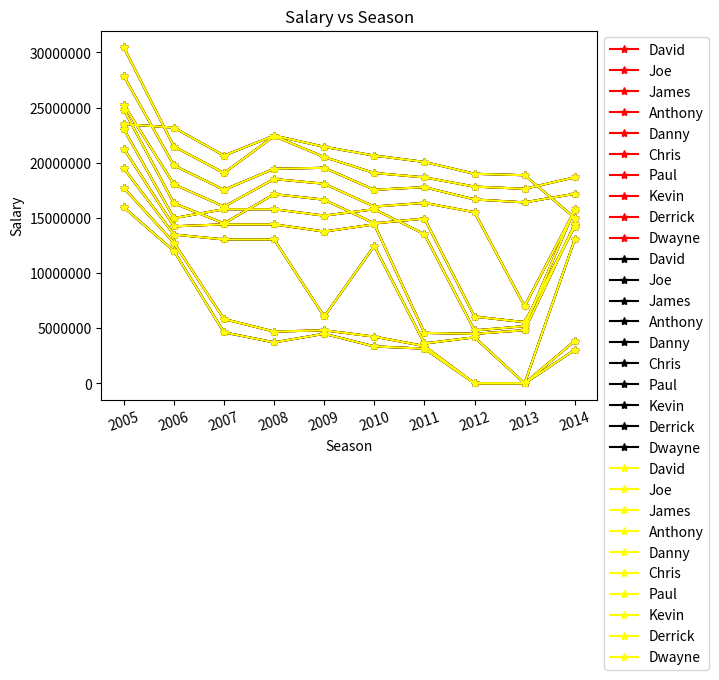

Write the Python code that produced this figure. (Note: this script raises an exception after producing the figure.)
import numpy as np
import matplotlib.pyplot as plt

#FootBallGameData
#Instructions for this dataset:
# Simply copy ALL the lines in this script by pressing 
# CTRL+A on Windows 
# Once you have executed the commands the following objects
# will be created:
# Matrices:
# - Salary
# - Games
# - MinutesPlayed
# - FieldGoals
# - FieldGoalAttempts
# - Points
# Lists:
# - Players
# - Seasons
# Dictionaries:
# - Sdict
# - Pdict

#Comments:
#Seasons are labeled based on the first year in the season
#E.g. the 2012-2013 season is preseneted as simply 2012


#Import numpy
import numpy as np

#Seasons
Seasons = ["2005","2006","2007","2008","2009","2010","2011","2012","2013","2014"]
Sdict = {"2005":0,"2006":1,"2007":2,"2008":3,"2009":4,"2010":5,"2011":6,"2012":7,"2013":8,"2014":9}

#Players
Players = ["David","Joe","James","Anthony","Danny","Chris","Paul","Kevin","Derrick","Dwayne"]
Pdict = {"David":0,"Joe":1,"James":2,"Anthony":3,"Danny":4,"Chris":5,"Paul":6,"Kevin":7,"Derrick":8,"Dwayne":9}

#Salaries
David_Salary = [15946875,17718750,19490625,21262500,23034375,24806250,25244493,27849149,30453805,23500000]
Joe_Salary = [12000000,12744189,13488377,14232567,14976754,16324500,18038573,19752645,21466718,23180790]
James_Salary = [4621800,5828090,13041250,14410581,15779912,14500000,16022500,17545000,19067500,20644400]
Anthony_Salary = [3713640,4694041,13041250,14410581,15779912,17149243,18518574,19450000,22407474,22458000]
Danny_Salary = [4493160,4806720,6061274,13758000,15202590,16647180,18091770,19536360,20513178,21436271]
Chris_Salary = [3348000,4235220,12455000,14410581,15779912,14500000,16022500,17545000,19067500,20644400]
Paul_Salary = [3144240,3380160,3615960,4574189,13520500,14940153,16359805,17779458,18668431,20068563]
Kevin_Salary = [0,0,4171200,4484040,4796880,6053663,15506632,16669630,17832627,18995624]
Derrick_Salary = [0,0,0,4822800,5184480,5546160,6993708,16402500,17632688,18862875]
Dwayne_Salary = [3031920,3841443,13041250,14410581,15779912,14200000,15691000,17182000,18673000,15000000]
#Matrix
Salary = np.array([David_Salary, Joe_Salary, James_Salary, Anthony_Salary, Danny_Salary, Chris_Salary, Paul_Salary, Kevin_Salary, Derrick_Salary, Dwayne_Salary])

#Games 
David_G = [80,77,82,82,73,82,58,78,6,35]
Joe_G = [82,57,82,79,76,72,60,72,79,80]
James_G = [79,78,75,81,76,79,62,76,77,69]
Anthony_G = [80,65,77,66,69,77,55,67,77,40]
Danny_G = [82,82,82,79,82,78,54,76,71,41]
Chris_G = [70,69,67,77,70,77,57,74,79,44]
Paul_G = [78,64,80,78,45,80,60,70,62,82]
Kevin_G = [35,35,80,74,82,78,66,81,81,27]
Derrick_G = [40,40,40,81,78,81,39,0,10,51]
Dwayne_G = [75,51,51,79,77,76,49,69,54,62]
#Matrix
Games = np.array([David_G, Joe_G, James_G, Anthony_G, Danny_G, Chris_G, Paul_G, Kevin_G, Derrick_G, Dwayne_G])

#Minutes Played
David_MP = [3277,3140,3192,2960,2835,2779,2232,3013,177,1207]
Joe_MP = [3340,2359,3343,3124,2886,2554,2127,2642,2575,2791]
James_MP = [3361,3190,3027,3054,2966,3063,2326,2877,2902,2493]
Anthony_MP = [2941,2486,2806,2277,2634,2751,1876,2482,2982,1428]
Danny_MP = [3021,3023,3088,2821,2843,2935,2070,2722,2396,1223]
Chris_MP = [2751,2658,2425,2928,2526,2795,2007,2454,2531,1556]
Paul_MP = [2808,2353,3006,3002,1712,2880,2181,2335,2171,2857]
Kevin_MP = [1255,1255,2768,2885,3239,3038,2546,3119,3122,913]
Derrick_MP = [1168,1168,1168,3000,2871,3026,1375,0,311,1530]
Dwayne_MP = [2892,1931,1954,3048,2792,2823,1625,2391,1775,1971]
#Matrix
MinutesPlayed = np.array([David_MP, Joe_MP, James_MP, Anthony_MP, Danny_MP, Chris_MP, Paul_MP, Kevin_MP, Derrick_MP, Dwayne_MP])

#Field Goals
David_FG = [978,813,775,800,716,740,574,738,31,266]
Joe_FG = [632,536,647,620,635,514,423,445,462,446]
James_FG = [875,772,794,789,768,758,621,765,767,624]
Anthony_FG = [756,691,728,535,688,684,441,669,743,358]
Danny_FG = [468,526,583,560,510,619,416,470,473,251]
Chris_FG = [549,543,507,615,600,524,393,485,492,343]
Paul_FG = [407,381,630,631,314,430,425,412,406,568]
Kevin_FG = [306,306,587,661,794,711,643,731,849,238]
Derrick_FG = [208,208,208,574,672,711,302,0,58,338]
Dwayne_FG = [699,472,439,854,719,692,416,569,415,509]
#Matrix
FieldGoals  = np.array([David_FG, Joe_FG, James_FG, Anthony_FG, Danny_FG, Chris_FG, Paul_FG, Kevin_FG, Derrick_FG, Dwayne_FG])

#Field Goal Attempts
David_FGA = [2173,1757,1690,1712,1569,1639,1336,1595,73,713]
Joe_FGA = [1395,1139,1497,1420,1386,1161,931,1052,1018,1025]
James_FGA = [1823,1621,1642,1613,1528,1485,1169,1354,1353,1279]
Anthony_FGA = [1572,1453,1481,1207,1502,1503,1025,1489,1643,806]
Danny_FGA = [881,873,974,979,834,1044,726,813,800,423]
Chris_FGA = [1087,1094,1027,1263,1158,1056,807,907,953,745]
Paul_FGA = [947,871,1291,1255,637,928,890,856,870,1170]
Kevin_FGA = [647,647,1366,1390,1668,1538,1297,1433,1688,467]
Derrick_FGA = [436,436,436,1208,1373,1597,695,0,164,835]
Dwayne_FGA = [1413,962,937,1739,1511,1384,837,1093,761,1084]
#Matrix
FieldGoalAttempts = np.array([David_FGA, Joe_FGA, James_FGA, Anthony_FGA, Danny_FGA, Chris_FGA, Paul_FGA, Kevin_FGA, Derrick_FGA, Dwayne_FGA])

#Points
David_PTS = [2832,2430,2323,2201,1970,2078,1616,2133,83,782]
Joe_PTS = [1653,1426,1779,1688,1619,1312,1129,1170,1245,1154]
James_PTS = [2478,2132,2250,2304,2258,2111,1683,2036,2089,1743]
Anthony_PTS = [2122,1881,1978,1504,1943,1970,1245,1920,2112,966]
Danny_PTS = [1292,1443,1695,1624,1503,1784,1113,1296,1297,646]
Chris_PTS = [1572,1561,1496,1746,1678,1438,1025,1232,1281,928]
Paul_PTS = [1258,1104,1684,1781,841,1268,1189,1186,1185,1564]
Kevin_PTS = [903,903,1624,1871,2472,2161,1850,2280,2593,686]
Derrick_PTS = [597,597,597,1361,1619,2026,852,0,159,904]
Dwayne_PTS = [2040,1397,1254,2386,2045,1941,1082,1463,1028,1331]
#Matrix
Points = np.array([David_PTS, Joe_PTS, James_PTS, Anthony_PTS, Danny_PTS, Chris_PTS, Paul_PTS, Kevin_PTS, Derrick_PTS, Dwayne_PTS])             
#FootBallGameData
#Instructions for this dataset:
# Simply copy ALL the lines in this script by pressing 
# CTRL+A on Windows 
# Once you have executed the commands the following objects
# will be created:
# Matrices:
# - Salary
# - Games
# - MinutesPlayed
# - FieldGoals
# - FieldGoalAttempts
# - Points
# Lists:
# - Players
# - Seasons
# Dictionaries:
# - Sdict
# - Pdict

#Comments:
#Seasons are labeled based on the first year in the season
#E.g. the 2012-2013 season is preseneted as simply 2012


#Import numpy
import numpy as np

#Seasons
Seasons = ["2005","2006","2007","2008","2009","2010","2011","2012","2013","2014"]
Sdict = {"2005":0,"2006":1,"2007":2,"2008":3,"2009":4,"2010":5,"2011":6,"2012":7,"2013":8,"2014":9}

#Players
Players = ["David","Joe","James","Anthony","Danny","Chris","Paul","Kevin","Derrick","Dwayne"]
Pdict = {"David":0,"Joe":1,"James":2,"Anthony":3,"Danny":4,"Chris":5,"Paul":6,"Kevin":7,"Derrick":8,"Dwayne":9}

#Salaries
David_Salary = [15946875,17718750,19490625,21262500,23034375,24806250,25244493,27849149,30453805,23500000]
Joe_Salary = [12000000,12744189,13488377,14232567,14976754,16324500,18038573,19752645,21466718,23180790]
James_Salary = [4621800,5828090,13041250,14410581,15779912,14500000,16022500,17545000,19067500,20644400]
Anthony_Salary = [3713640,4694041,13041250,14410581,15779912,17149243,18518574,19450000,22407474,22458000]
Danny_Salary = [4493160,4806720,6061274,13758000,15202590,16647180,18091770,19536360,20513178,21436271]
Chris_Salary = [3348000,4235220,12455000,14410581,15779912,14500000,16022500,17545000,19067500,20644400]
Paul_Salary = [3144240,3380160,3615960,4574189,13520500,14940153,16359805,17779458,18668431,20068563]
Kevin_Salary = [0,0,4171200,4484040,4796880,6053663,15506632,16669630,17832627,18995624]
Derrick_Salary = [0,0,0,4822800,5184480,5546160,6993708,16402500,17632688,18862875]
Dwayne_Salary = [3031920,3841443,13041250,14410581,15779912,14200000,15691000,17182000,18673000,15000000]
#Matrix
Salary = np.array([David_Salary, Joe_Salary, James_Salary, Anthony_Salary, Danny_Salary, Chris_Salary, Paul_Salary, Kevin_Salary, Derrick_Salary, Dwayne_Salary])

#Games 
David_G = [80,77,82,82,73,82,58,78,6,35]
Joe_G = [82,57,82,79,76,72,60,72,79,80]
James_G = [79,78,75,81,76,79,62,76,77,69]
Anthony_G = [80,65,77,66,69,77,55,67,77,40]
Danny_G = [82,82,82,79,82,78,54,76,71,41]
Chris_G = [70,69,67,77,70,77,57,74,79,44]
Paul_G = [78,64,80,78,45,80,60,70,62,82]
Kevin_G = [35,35,80,74,82,78,66,81,81,27]
Derrick_G = [40,40,40,81,78,81,39,0,10,51]
Dwayne_G = [75,51,51,79,77,76,49,69,54,62]
#Matrix
Games = np.array([David_G, Joe_G, James_G, Anthony_G, Danny_G, Chris_G, Paul_G, Kevin_G, Derrick_G, Dwayne_G])

#Minutes Played
David_MP = [3277,3140,3192,2960,2835,2779,2232,3013,177,1207]
Joe_MP = [3340,2359,3343,3124,2886,2554,2127,2642,2575,2791]
James_MP = [3361,3190,3027,3054,2966,3063,2326,2877,2902,2493]
Anthony_MP = [2941,2486,2806,2277,2634,2751,1876,2482,2982,1428]
Danny_MP = [3021,3023,3088,2821,2843,2935,2070,2722,2396,1223]
Chris_MP = [2751,2658,2425,2928,2526,2795,2007,2454,2531,1556]
Paul_MP = [2808,2353,3006,3002,1712,2880,2181,2335,2171,2857]
Kevin_MP = [1255,1255,2768,2885,3239,3038,2546,3119,3122,913]
Derrick_MP = [1168,1168,1168,3000,2871,3026,1375,0,311,1530]
Dwayne_MP = [2892,1931,1954,3048,2792,2823,1625,2391,1775,1971]
#Matrix
MinutesPlayed = np.array([David_MP, Joe_MP, James_MP, Anthony_MP, Danny_MP, Chris_MP, Paul_MP, Kevin_MP, Derrick_MP, Dwayne_MP])

#Field Goals
David_FG = [978,813,775,800,716,740,574,738,31,266]
Joe_FG = [632,536,647,620,635,514,423,445,462,446]
James_FG = [875,772,794,789,768,758,621,765,767,624]
Anthony_FG = [756,691,728,535,688,684,441,669,743,358]
Danny_FG = [468,526,583,560,510,619,416,470,473,251]
Chris_FG = [549,543,507,615,600,524,393,485,492,343]
Paul_FG = [407,381,630,631,314,430,425,412,406,568]
Kevin_FG = [306,306,587,661,794,711,643,731,849,238]
Derrick_FG = [208,208,208,574,672,711,302,0,58,338]
Dwayne_FG = [699,472,439,854,719,692,416,569,415,509]
#Matrix
FieldGoals  = np.array([David_FG, Joe_FG, James_FG, Anthony_FG, Danny_FG, Chris_FG, Paul_FG, Kevin_FG, Derrick_FG, Dwayne_FG])

#Field Goal Attempts
David_FGA = [2173,1757,1690,1712,1569,1639,1336,1595,73,713]
Joe_FGA = [1395,1139,1497,1420,1386,1161,931,1052,1018,1025]
James_FGA = [1823,1621,1642,1613,1528,1485,1169,1354,1353,1279]
Anthony_FGA = [1572,1453,1481,1207,1502,1503,1025,1489,1643,806]
Danny_FGA = [881,873,974,979,834,1044,726,813,800,423]
Chris_FGA = [1087,1094,1027,1263,1158,1056,807,907,953,745]
Paul_FGA = [947,871,1291,1255,637,928,890,856,870,1170]
Kevin_FGA = [647,647,1366,1390,1668,1538,1297,1433,1688,467]
Derrick_FGA = [436,436,436,1208,1373,1597,695,0,164,835]
Dwayne_FGA = [1413,962,937,1739,1511,1384,837,1093,761,1084]
#Matrix
FieldGoalAttempts = np.array([David_FGA, Joe_FGA, James_FGA, Anthony_FGA, Danny_FGA, Chris_FGA, Paul_FGA, Kevin_FGA, Derrick_FGA, Dwayne_FGA])

#Points
David_PTS = [2832,2430,2323,2201,1970,2078,1616,2133,83,782]
Joe_PTS = [1653,1426,1779,1688,1619,1312,1129,1170,1245,1154]
James_PTS = [2478,2132,2250,2304,2258,2111,1683,2036,2089,1743]
Anthony_PTS = [2122,1881,1978,1504,1943,1970,1245,1920,2112,966]
Danny_PTS = [1292,1443,1695,1624,1503,1784,1113,1296,1297,646]
Chris_PTS = [1572,1561,1496,1746,1678,1438,1025,1232,1281,928]
Paul_PTS = [1258,1104,1684,1781,841,1268,1189,1186,1185,1564]
Kevin_PTS = [903,903,1624,1871,2472,2161,1850,2280,2593,686]
Derrick_PTS = [597,597,597,1361,1619,2026,852,0,159,904]
Dwayne_PTS = [2040,1397,1254,2386,2045,1941,1082,1463,1028,1331]
#Matrix
Points = np.array([David_PTS, Joe_PTS, James_PTS, Anthony_PTS, Danny_PTS, Chris_PTS, Paul_PTS, Kevin_PTS, Derrick_PTS, Dwayne_PTS])             


# Simple display of data
plt.plot(Salary)
plt.show()

plt.plot(Salary, c='Red', ls="-", marker='*', label=Players)
plt.show()


plt.plot(Salary, c='Black', ls="-", marker='*', label=Players)
plt.plot(Salary, c='Yellow', ls="-", marker='*', label=Players)
plt.ticklabel_format(style='plain')
plt.xticks(list(range(len(Seasons))), Seasons, rotation=19)
plt.xlabel("Season")
plt.ylabel("Salary")
plt.title("Salary vs Season")
plt.legend(bbox_to_anchor=(1,1)) #shift+tab to check parameters
plt.show()


def Analyze(aspect, playersList):
    for p in playersList:
        plt.plot(aspect, ls="--", marker=".", label=playersList)
    plt.ticklabel_format(style="plain")
    plt.xticks(list(range(len(Seasons))), Seasons, rotation=17)
    plt.xlabel("Season")
    plt.title("Salary Vs Season")
    plt.legend(bbox_to_anchor=(1,1)) #shift+tab to check parameters
    plt.show()
    
Analyze(Games, ["James"])
Analyze(Salary, ["James", "David"])
Analyze(FieldGoals, Players)
Analyze(np.nan_to_num(FieldGoals/Games), Players)

#Solution for Dynamic Markers
def Analyze(aspect, playersList):
    markerList = ["o", "p", "d", "h", "s", "D", "H", "p", "d", "*", "."]
    for p in playersList:
        plt.plot(aspect[Pdict[p]], ls="--", marker=markerList[Pdict[p]], label=playersList)
    plt.ticklabel_format(style="plain")
    plt.xticks(list(range(len(Seasons))), Seasons, rotation=17)
    plt.xlabel("Season")
    plt.title("Salary Vs Season")
    plt.legend(bbox_to_anchor=(1,1)) #shift+tab to check parameters
    plt.show()
Analyze(Games, ["James"])
Analyze(Salary, ["James", "David"])
Analyze(FieldGoals, Players)
Analyze(np.nan_to_num(FieldGoals/Games), Players)


#Seasons
Seasons = ["2005","2006","2007","2008","2009","2010","2011","2012","2013","2014"]

#Players
Players = ["David","Joe","James","Anthony","Danny","Chris","Paul","Kevin","Derrick","Dwayne"]

#Free Kicks Vectors
David_FK = [696,667,623,483,439,483,381,525,18,196]
Joe_FK = [261,235,316,299,220,195,158,132,159,141]
James_FK = [601,489,549,594,593,503,387,403,439,375]
Anthony_FK = [573,459,464,371,508,507,295,425,459,189]
Danny_FK = [356,390,529,504,483,546,281,355,349,143]
Chris_FK = [474,463,472,504,470,384,229,241,223,179]
Paul_FK = [394,292,332,455,161,337,260,286,295,289]
Kevin_FK = [209,209,391,452,756,594,431,679,703,146]
Derrick_FK = [146,146,146,197,259,476,194,0,27,152]
Dwayne_FK = [629,432,354,590,534,494,235,308,189,284]

#Create Matrix Free Kicks
FreeKicks = np.array([David_FK, Joe_FK, James_FK, Anthony_FK, Danny_FK, Chris_FK, Paul_FK, Kevin_FK, Derrick_FK, Dwayne_FK])
# delete the vectors/list

#Free Kick Attempts Vectors
David_FKA = [819,768,742,564,541,583,451,626,21,241]
Joe_FKA = [330,314,379,362,269,243,186,161,195,176]
James_FKA = [814,701,771,762,773,663,502,535,585,528]
Anthony_FKA = [709,568,590,468,612,605,367,512,541,237]
Danny_FKA = [598,666,897,849,816,916,572,721,638,271]
Chris_FKA = [581,590,559,617,590,471,279,302,272,232]
Paul_FKA = [465,357,390,524,190,384,302,323,345,321]
Kevin_FKA = [256,256,448,524,840,675,501,750,805,171]
Derrick_FKA = [205,205,205,250,338,555,239,0,32,187]
Dwayne_FKA = [803,535,467,771,702,652,297,425,258,370]

#Create Matrix FreeKickAttempts 
FreeKickAttempts = np.array([David_FKA, Joe_FKA, James_FKA, Anthony_FKA, Danny_FKA, Chris_FKA, Paul_FKA, Kevin_FKA, Derrick_FKA, Dwayne_FKA])

# delete the vectors/list

#Solution for Freekicks
def FootballAnalyze(aspect, playersList, xlabel, title):
    markerList = ["o", "p", "d", "h", "s", "D", "H", "p", "d", "*", "."]
    for p in playersList:
        plt.plot(aspect[Pdict[p]], ls="--", marker=markerList[Pdict[p]], label=playersList)
    plt.ticklabel_format(style="plain")
    plt.xticks(list(range(len(Games))), Seasons, rotation=17)
    plt.xlabel(xlabel)
    plt.title(title)
    plt.legend(bbox_to_anchor=(1,1)) #shift+tab to check parameters
    plt.show()

FreeKickAttemptsPerGame = np.round(np.nan_to_num(FreeKickAttempts/Games),0).astype("int64")
FootballAnalyze(FreeKickAttemptsPerGame, Players, "Goals", "Goals Vs Game")

#2. 2- Accuracy of Free Kicks
FootballAnalyze(np.round(np.nan_to_num(FreeKicks/FreeKickAttemptsPerGame)).astype("int64"), Players, "Free Kickts", "FreeKicks Vs Attemps")


#3Player playing style excluding Free Kicks
FootballAnalyze((Points - FreeKicks) / FieldGoals, Players, "Points" , " Player Style ")

